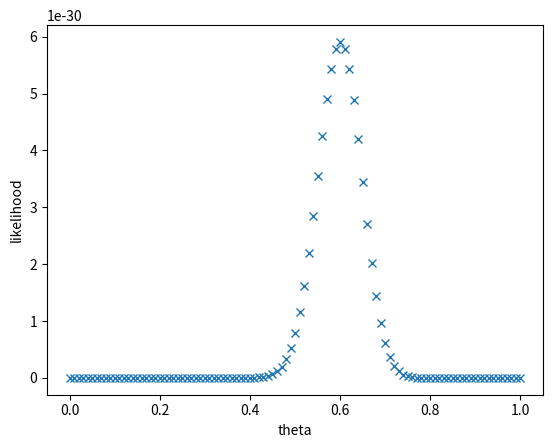

Generate this figure with matplotlib: (Note: this script raises an exception after producing the figure.)
import numpy as np
import matplotlib.pyplot as plt

n=100
num_ones=60
theta_values = np.linspace(0, 1.0, num=101)

plt.plot(theta_values, [pow(theta, num_ones) * pow(1 - theta, n-num_ones) for theta in theta_values], 'x')
plt.xlabel("theta")
plt.ylabel("likelihood")
# x = [0.6]
# y = [0.0011943936]
# plt.plot(x, y, marker='o')
plt.savefig("C:/Users/<user>/OneDrive/Desktop/CSM146/ProblemSets/ProblemSet2/3d-likelihood-n100-ones60.png")
plt.show()
